Run: headless pygame with SDL's dummy video driver; simulated clock (each Clock.tick advances the game by its frame time, no real sleeping); random seed 0; keys injected as events and as key.get_pressed() state; no mouse input.
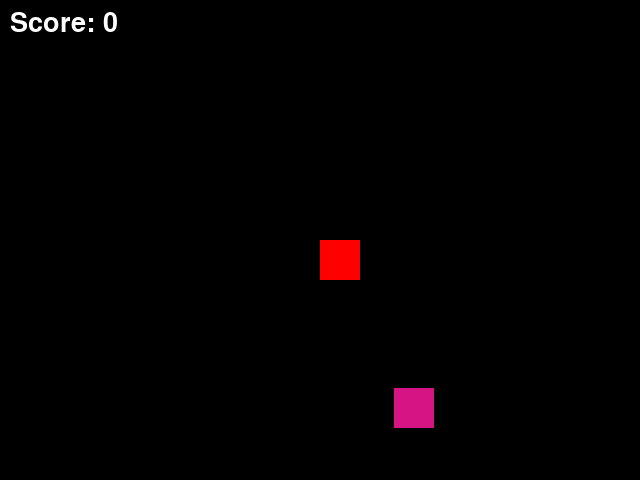
Frame 1 of 4 · flips 1–60 · no input
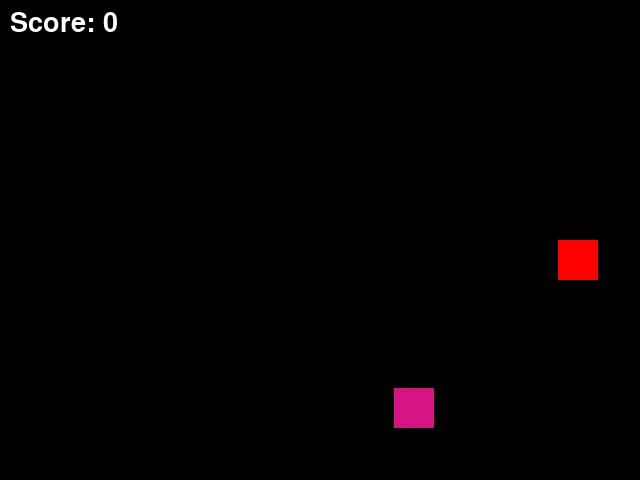
Frame 2 of 4 · flips 61–180 · tapped SPACE, RETURN · held RIGHT (→), D
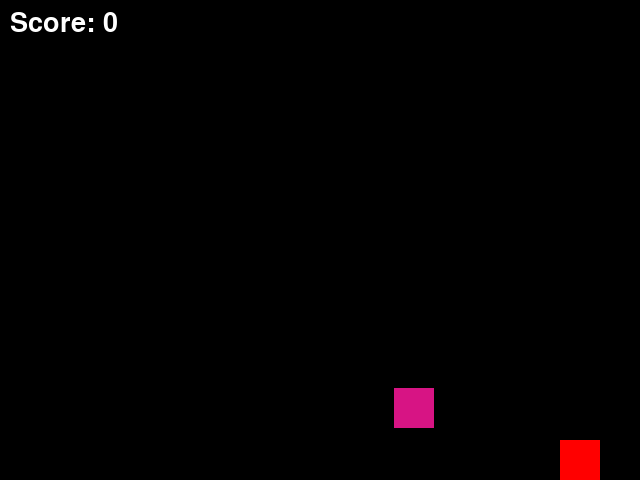
Frame 3 of 4 · flips 181–300 · held DOWN (↓), S
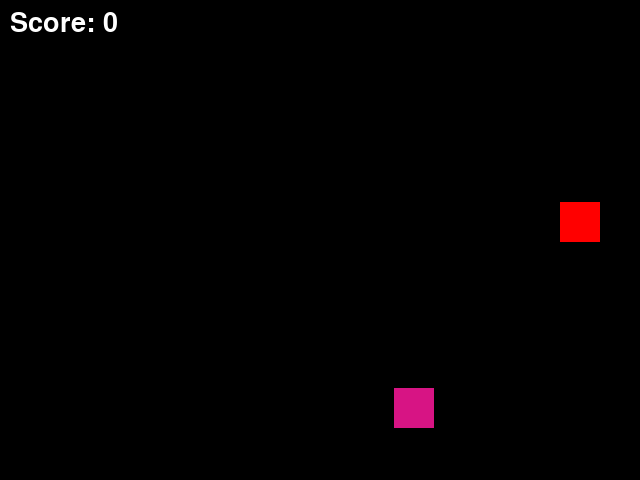
Frame 4 of 4 · flips 301–420 · held LEFT (←), A, UP (↑), W

The pygame program that drew these frames:

import pygame
from random import randint

pygame.init()
run = True

RESOLUTION = 2
WIDTH, HEIGHT = 320 * RESOLUTION, 240 * RESOLUTION
RES_FACTOR = WIDTH // 320

BLOCK_SIZE = 20 * RES_FACTOR


def get_random_coords():
    randx, randy = randint(
        0, WIDTH - BLOCK_SIZE), randint(0, HEIGHT - BLOCK_SIZE)
    randcolor = (randint(0, 255), randint(0, 255), randint(0, 255))
    return randx, randy, randcolor


font = pygame.font.SysFont('Arial', 20 * RES_FACTOR)
screen = pygame.display.set_mode((WIDTH, HEIGHT))

x, y = WIDTH // 2, HEIGHT // 2
rect, rect_color = pygame.Rect(x, y, BLOCK_SIZE, BLOCK_SIZE), (255, 0, 0)
direction, spd = [0, 0], 2

fruitx, fruity, fruitcolor = get_random_coords()

score = 0
clock = pygame.time.Clock()
while run:
    screen.fill((0, 0, 0))

    for event in pygame.event.get():
        if event.type == pygame.QUIT:
            run = False
        elif event.type == pygame.KEYDOWN:
            if event.key == pygame.K_ESCAPE:
                run = False
            elif event.key == pygame.K_UP:
                direction = [0, -1]
            elif event.key == pygame.K_DOWN:
                direction = [0, 1]
            elif event.key == pygame.K_LEFT:
                direction = [-1, 0]
            elif event.key == pygame.K_RIGHT:
                direction = [1, 0]

    fruit = pygame.Rect(fruitx, fruity, BLOCK_SIZE, BLOCK_SIZE)
    pygame.draw.rect(screen, fruitcolor, fruit)

    pygame.draw.rect(screen, rect_color, rect)
    rect.move_ip(spd * direction[0], spd * direction[1])
    x, y = rect.x, rect.y

    if x < 0 or x + BLOCK_SIZE > WIDTH:
        rect.x -= spd * direction[0]
    if y < 0 or y + BLOCK_SIZE > HEIGHT:
        rect.y -= spd * direction[1]

    if rect.colliderect(fruit):
        fruitx, fruity, fruitcolor = get_random_coords()
        spd += 2
        score += 1

    text = font.render(f"Score: {score}", True, (255, 255, 255))
    screen.blit(text, (10, 10))

    pygame.display.update()
    clock.tick(60)

pygame.quit()
